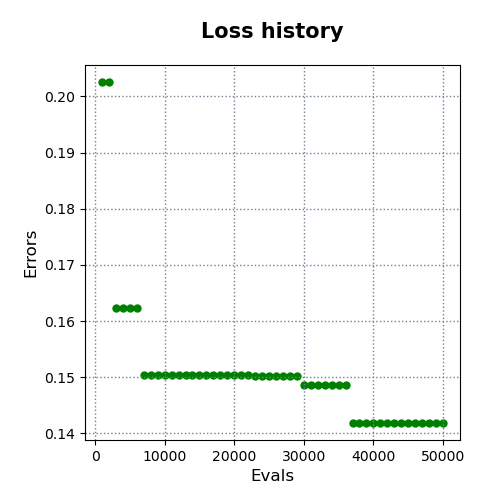

Source data for this figure (header and first rows):
evals, errors
1000, 0.2026
2000, 0.2026
3000, 0.1624
4000, 0.1624
5000, 0.1624
6000, 0.1624
7000, 0.1504
8000, 0.1504
9000, 0.1504
10000, 0.1504
11000, 0.1504
12000, 0.1504
13000, 0.1504
14000, 0.1504
15000, 0.1504
16000, 0.1504
17000, 0.1504
18000, 0.1504
19000, 0.1504
20000, 0.1504
21000, 0.1504
22000, 0.1504
23000, 0.1503
24000, 0.1503
25000, 0.1503
26000, 0.1503
27000, 0.1503
28000, 0.1503
29000, 0.1503
30000, 0.1487
31000, 0.1487
32000, 0.1487
33000, 0.1487
34000, 0.1487
35000, 0.1487
36000, 0.1487
37000, 0.1419
38000, 0.1419
39000, 0.1419
40000, 0.1419
41000, 0.1419
42000, 0.1419
43000, 0.1419
44000, 0.1419
45000, 0.1419
46000, 0.1419
47000, 0.1419
48000, 0.1419
49000, 0.1419
50000, 0.1419
